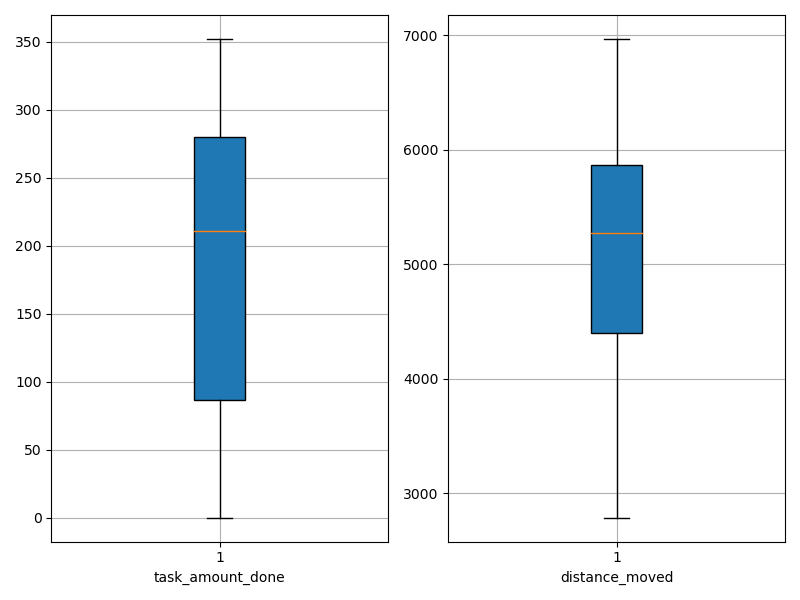

The file beside this chart, header and first rows:
agent_id, task_amount_done, distance_moved
0, 350.0, 6535
1, 352.0, 6967
2, 69.0, 4275
3, 69.0, 3205
4, 281.0, 5652
5, 210.0, 5055
6, 211.0, 5482
7, 140.0, 4754
8, 278.0, 5937
9, 0.0, 2786
